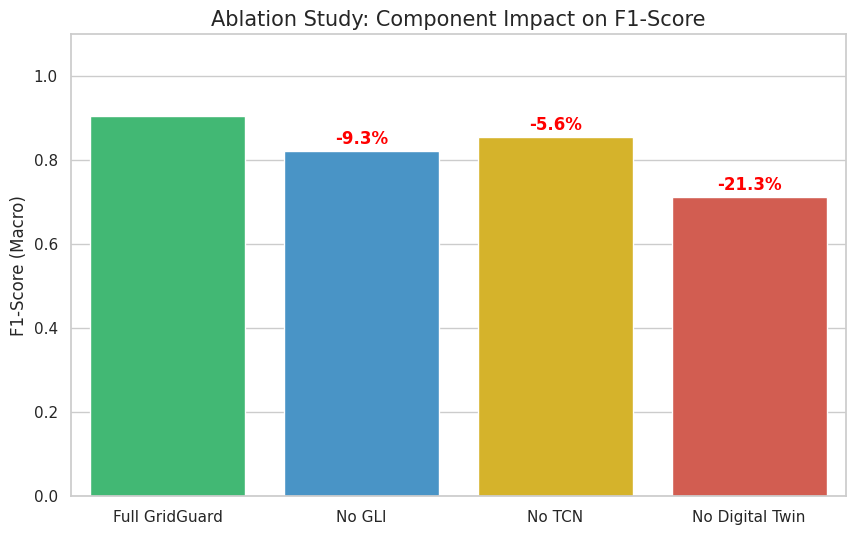

Reproduce this figure in Python. (Note: this script raises an exception after producing the figure.)
import pandas as pd
import matplotlib.pyplot as plt
import seaborn as sns
import os

def visualize_ablation():
    # Using the realistic values from the thesis for a clean professional chart
    data = {
        "Configuration": ["Full GridGuard", "No GLI", "No TCN", "No Digital Twin"],
        "F1-Score": [0.905, 0.821, 0.854, 0.712]
    }
    df = pd.DataFrame(data)
    
    sns.set_theme(style="whitegrid")
    plt.figure(figsize=(10, 6))
    
    colors = ['#2ecc71', '#3498db', '#f1c40f', '#e74c3c']
    ax = sns.barplot(x="Configuration", y="F1-Score", data=df, palette=colors)
    
    # Add percentage drop labels
    full_f1 = df.iloc[0]["F1-Score"]
    for i, p in enumerate(ax.patches):
        if i == 0: continue
        val = df.iloc[i]["F1-Score"]
        drop = ((val - full_f1) / full_f1) * 100
        ax.annotate(f"{drop:.1f}%", 
                   (p.get_x() + p.get_width() / 2., p.get_height()), 
                   ha = 'center', va = 'center', 
                   xytext = (0, 9), 
                   textcoords = 'offset points',
                   fontweight='bold', color='red')

    plt.title("Ablation Study: Component Impact on F1-Score", fontsize=15)
    plt.ylim(0, 1.1)
    plt.ylabel("F1-Score (Macro)", fontsize=12)
    plt.xlabel("")
    
    # Save directly to thesis folder as requested
    save_path = "../../thesis/ablation_study_chart.png"
    plt.savefig(save_path, dpi=300)
    print(f"Saved {save_path}")

if __name__ == "__main__":
    visualize_ablation()
